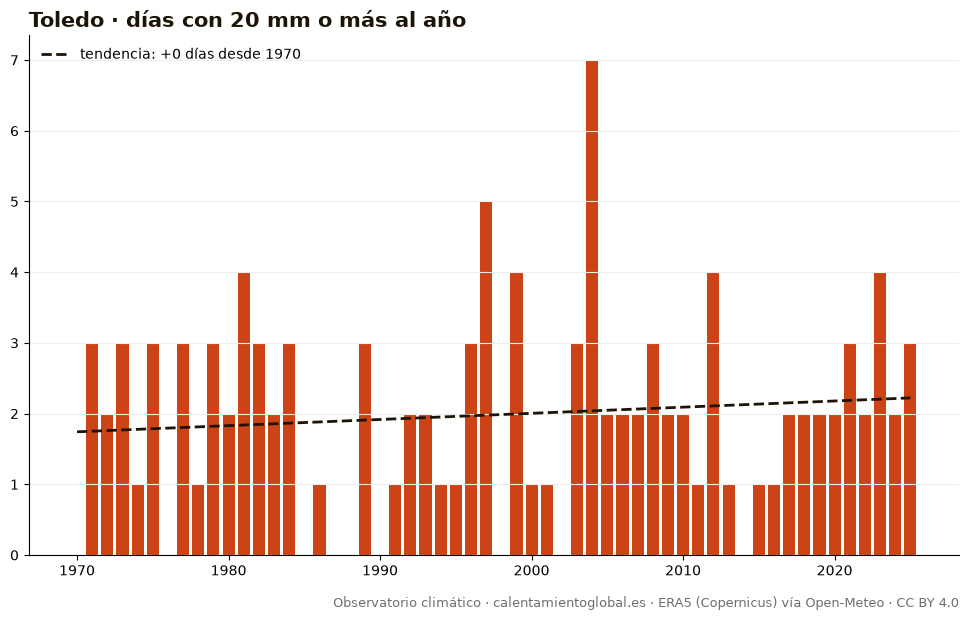

The file beside this chart, header and first rows:
anio, días_con_20_mm_o_más_al_año
1970, 0
1971, 3
1972, 2
1973, 3
1974, 1
1975, 3
1976, 0
1977, 3
1978, 1
1979, 3
1980, 2
1981, 4
1982, 3
1983, 2
1984, 3
1985, 0
1986, 1
1987, 0
1988, 0
1989, 3
1990, 0
1991, 1
1992, 2
1993, 2
1994, 1
1995, 1
1996, 3
1997, 5
1998, 0
1999, 4
2000, 1
2001, 1
2002, 0
2003, 3
2004, 7
2005, 2
2006, 2
2007, 2
2008, 3
2009, 2
2010, 2
2011, 1
2012, 4
2013, 1
2014, 0
2015, 1
2016, 1
2017, 2
2018, 2
2019, 2
2020, 2
2021, 3
2022, 2
2023, 4
2024, 2
2025, 3
